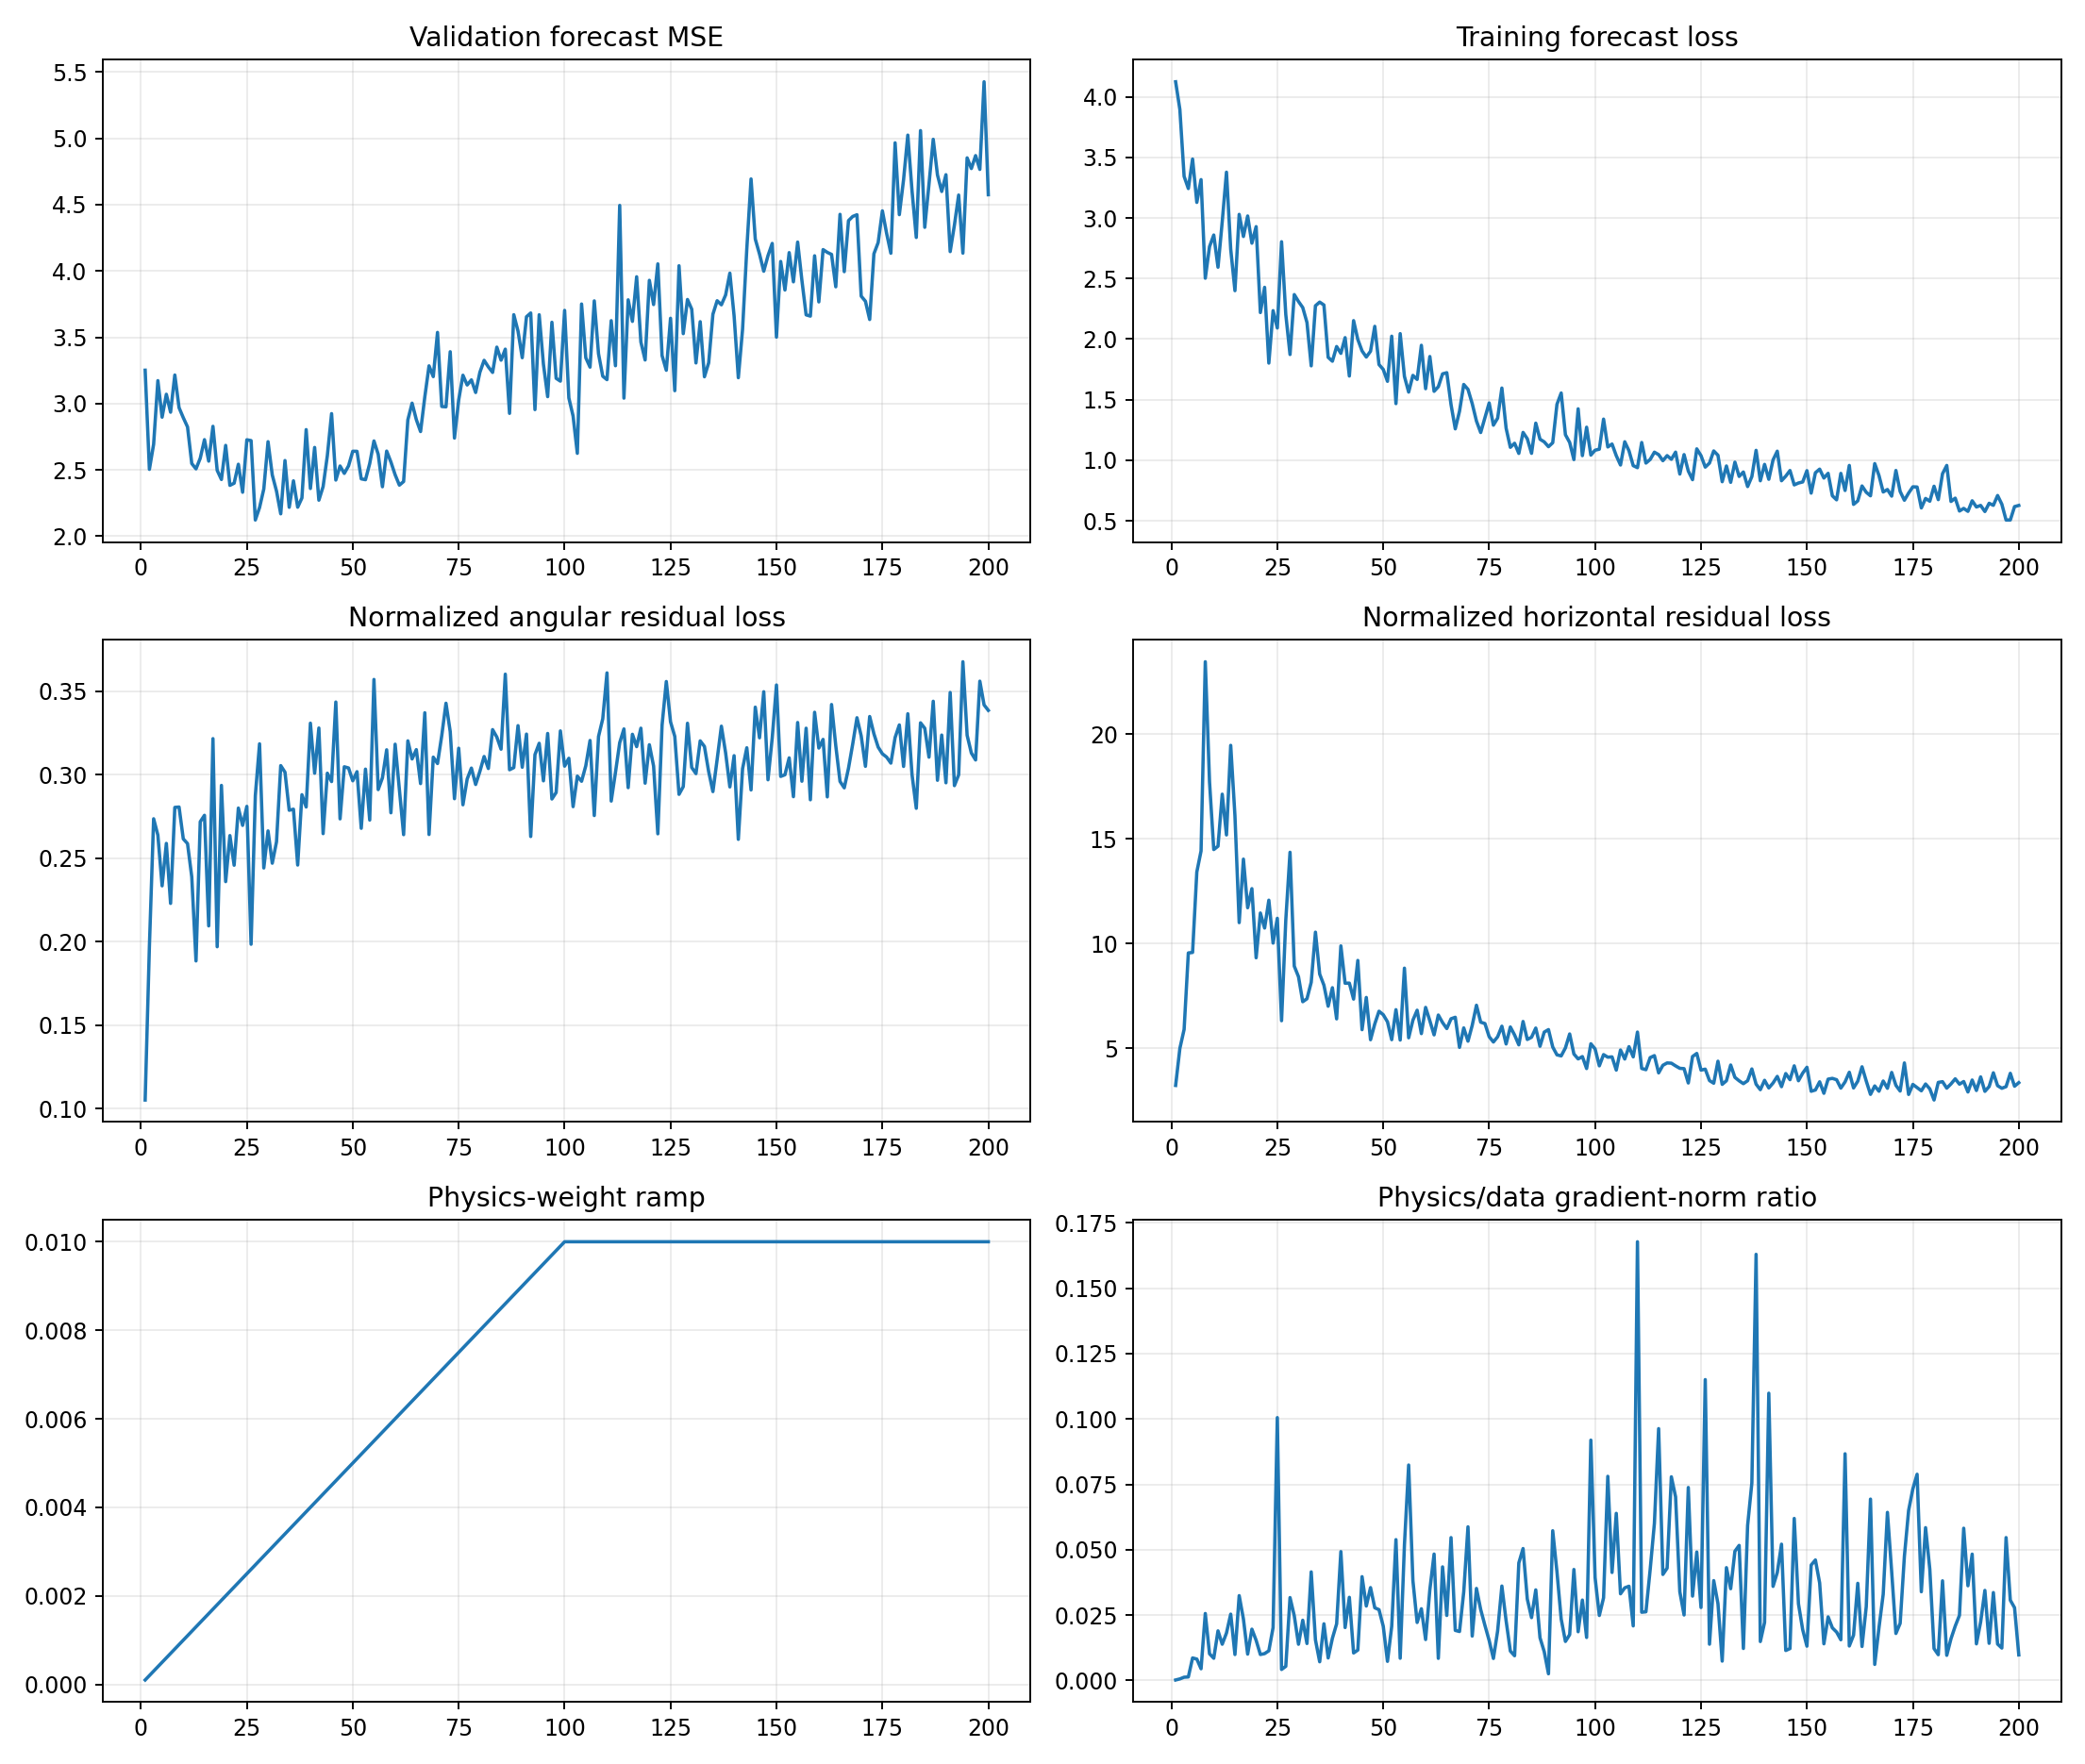

The table this chart was drawn from, first rows:
epoch, target_physics_weight, current_physics_weight, validation_forecast_mse, physics_to_data_gradient_ratio, train_total, train_data, train_cartpole_physics, train_angular_physics, train_horizontal_physics, train_a10_physics, train_a11_physics, train_a12_physics, train_a13_physics, train_data_gradient_l2, train_physics_gradient_l2
1, 0.01, 0.0001, 3.251, 0.0001544, 4.124, 4.124, 3.339, 0.1052, 3.234, 3.728, 2.937, 3.15, 3.557, 1.56, 2.409
2, 0.01, 0.0002, 2.504, 0.0005677, 3.896, 3.895, 5.198, 0.1971, 5.001, 6.024, 4.433, 3.943, 6.663, 6.362, 18.06
3, 0.01, 0.0003, 2.693, 0.001215, 3.345, 3.343, 6.18, 0.2736, 5.906, 7.928, 7.361, 4.404, 4.808, 2.798, 11.34
4, 0.01, 0.0004, 3.173, 0.001317, 3.246, 3.242, 9.821, 0.2638, 9.557, 7.805, 15.9, 5.32, 7.886, 3.913, 12.88
5, 0.01, 0.0005, 2.897, 0.008585, 3.491, 3.486, 9.814, 0.2335, 9.58, 6.668, 18.33, 6.555, 8.524, 2.58, 44.3
6, 0.01, 0.0006, 3.07, 0.008164, 3.136, 3.128, 13.68, 0.2589, 13.42, 17.85, 17.29, 7.826, 14.25, 2.119, 28.83
7, 0.01, 0.0007, 2.935, 0.004446, 3.327, 3.316, 14.65, 0.2229, 14.42, 9.965, 18.76, 4.958, 26.16, 3.699, 23.49
8, 0.01, 0.0008, 3.215, 0.02559, 2.522, 2.503, 23.73, 0.2804, 23.45, 8.177, 37.28, 7.008, 40.4, 3.429, 109.7
9, 0.01, 0.0009, 2.969, 0.01018, 2.779, 2.763, 18, 0.2807, 17.72, 7.779, 34.71, 8.339, 20.69, 7.337, 83
10, 0.01, 0.001, 2.893, 0.008471, 2.874, 2.859, 14.75, 0.2616, 14.49, 10.25, 20.25, 20.35, 12.25, 6.21, 52.61
11, 0.01, 0.0011, 2.824, 0.01896, 2.61, 2.593, 14.91, 0.2588, 14.65, 10.43, 15.79, 10.68, 20, 3.716, 64.05
12, 0.01, 0.0012, 2.547, 0.01384, 2.991, 2.97, 17.37, 0.2388, 17.13, 11.71, 21.78, 6.195, 32.02, 4.151, 47.88
13, 0.01, 0.0013, 2.507, 0.01812, 3.397, 3.377, 15.38, 0.1885, 15.19, 9.64, 16.21, 16.43, 17.92, 3.381, 47.13
14, 0.01, 0.0014, 2.587, 0.02535, 2.77, 2.742, 19.74, 0.2718, 19.46, 6.991, 36.81, 26.72, 13.24, 29.87, 540.8
15, 0.01, 0.0015, 2.728, 0.009898, 2.424, 2.4, 16.38, 0.2757, 16.1, 8.519, 22.6, 13.7, 20.84, 3.671, 24.22
16, 0.01, 0.0016, 2.565, 0.03242, 3.047, 3.029, 11.21, 0.2095, 11, 6.133, 18.53, 6.859, 15.06, 3.271, 66.28
17, 0.01, 0.0017, 2.828, 0.02348, 2.871, 2.847, 14.35, 0.3216, 14.03, 8.819, 18.6, 9.706, 22.1, 5.029, 69.47
18, 0.01, 0.0018, 2.496, 0.01005, 3.038, 3.016, 11.91, 0.197, 11.71, 6.354, 12.82, 4.469, 21.96, 4.144, 23.14
19, 0.01, 0.0019, 2.427, 0.0196, 2.816, 2.791, 12.92, 0.2936, 12.63, 8.19, 17.53, 8.693, 17.82, 3.965, 40.9
20, 0.01, 0.002, 2.684, 0.01533, 2.947, 2.928, 9.563, 0.236, 9.327, 6.457, 7.964, 5.777, 19.01, 4.773, 36.59
21, 0.01, 0.0021, 2.383, 0.00991, 2.244, 2.219, 11.73, 0.2636, 11.46, 7.519, 13.92, 8.2, 16.94, 3.725, 17.58
22, 0.01, 0.0022, 2.399, 0.01025, 2.452, 2.427, 10.99, 0.2458, 10.75, 7.236, 11.06, 10.54, 15.67, 2.392, 11.14
23, 0.01, 0.0023, 2.542, 0.01133, 1.831, 1.802, 12.36, 0.28, 12.08, 7.895, 13.23, 8.12, 20.47, 4.331, 21.33
24, 0.01, 0.0024, 2.331, 0.0202, 2.26, 2.235, 10.3, 0.2697, 10.03, 7.086, 12.62, 4.63, 17.65, 2.102, 17.69
25, 0.01, 0.0025, 2.727, 0.1005, 2.12, 2.091, 11.49, 0.2811, 11.21, 6.321, 11.92, 8.048, 19.13, 4.153, 167
26, 0.01, 0.0026, 2.721, 0.004182, 2.82, 2.803, 6.521, 0.1985, 6.323, 7.411, 6.489, 5.235, 7.064, 11.23, 18.06
27, 0.01, 0.0027, 2.121, 0.005383, 2.234, 2.203, 11.41, 0.2875, 11.13, 6.514, 16.23, 5.066, 17.08, 16.14, 32.17
28, 0.01, 0.0028, 2.215, 0.03169, 1.914, 1.873, 14.68, 0.3185, 14.36, 8.159, 21.07, 6.377, 24.14, 4.623, 52.31
29, 0.01, 0.0029, 2.355, 0.02473, 2.394, 2.367, 9.172, 0.2442, 8.928, 5.715, 14.11, 3.396, 14.14, 2.184, 18.63
30, 0.01, 0.003, 2.712, 0.01382, 2.336, 2.31, 8.687, 0.2664, 8.421, 10.1, 9.879, 6.511, 7.872, 3.588, 16.53
31, 0.01, 0.0031, 2.461, 0.02301, 2.284, 2.26, 7.476, 0.247, 7.229, 6.609, 8.115, 3.822, 10.36, 3.315, 24.61
32, 0.01, 0.0032, 2.34, 0.0141, 2.161, 2.137, 7.63, 0.2598, 7.371, 6.433, 7.87, 6.211, 11.21, 4.11, 18.11
33, 0.01, 0.0033, 2.168, 0.0415, 1.807, 1.779, 8.462, 0.3055, 8.156, 7.284, 7.987, 7.518, 10.4, 2.739, 34.44
34, 0.01, 0.0034, 2.57, 0.0155, 2.312, 2.275, 10.85, 0.3015, 10.55, 5.794, 11.73, 5.579, 18.81, 7.066, 32.22
35, 0.01, 0.0035, 2.217, 0.007114, 2.336, 2.305, 8.826, 0.2787, 8.547, 4.588, 14.63, 4.666, 11.62, 22.66, 46.07
36, 0.01, 0.0036, 2.417, 0.02165, 2.311, 2.281, 8.296, 0.2794, 8.017, 5.325, 8.335, 3.649, 16.57, 6.596, 39.68
37, 0.01, 0.0037, 2.218, 0.008575, 1.877, 1.85, 7.259, 0.2459, 7.013, 4.459, 10.7, 5.727, 7.493, 5.172, 11.99
38, 0.01, 0.0038, 2.288, 0.01611, 1.849, 1.817, 8.186, 0.2881, 7.898, 6.948, 6.62, 5.235, 13.55, 5.178, 21.95
39, 0.01, 0.0039, 2.803, 0.02164, 1.965, 1.939, 6.692, 0.2807, 6.411, 5.564, 9.624, 3.534, 7.761, 4.93, 27.35
40, 0.01, 0.004, 2.359, 0.04927, 1.923, 1.882, 10.22, 0.3309, 9.893, 5.756, 16.7, 5.941, 14.1, 11.44, 140.9
41, 0.01, 0.0041, 2.669, 0.02022, 2.047, 2.012, 8.412, 0.3009, 8.111, 5.675, 8.469, 6.352, 13.41, 8.717, 42.99
42, 0.01, 0.0042, 2.271, 0.03178, 1.731, 1.695, 8.446, 0.328, 8.118, 6.575, 11.1, 5.122, 11.45, 4.328, 32.74
43, 0.01, 0.0043, 2.374, 0.01049, 2.185, 2.153, 7.618, 0.2647, 7.353, 4.826, 9.081, 7.797, 9.379, 12.02, 29.32
44, 0.01, 0.0044, 2.607, 0.0116, 2.039, 1.997, 9.5, 0.3009, 9.199, 5.426, 16.1, 4.925, 11.3, 9.078, 23.93
45, 0.01, 0.0045, 2.924, 0.03968, 1.93, 1.902, 6.191, 0.2959, 5.895, 5.944, 6.47, 6.408, 6.202, 4.981, 43.91
46, 0.01, 0.0046, 2.423, 0.02843, 1.888, 1.852, 7.777, 0.3435, 7.433, 6.124, 8.188, 6.075, 11.6, 11.2, 69.21
47, 0.01, 0.0047, 2.529, 0.0355, 1.927, 1.9, 5.688, 0.2736, 5.415, 5.582, 4.111, 5.461, 7.508, 4.149, 31.34
48, 0.01, 0.0048, 2.473, 0.02778, 2.137, 2.105, 6.473, 0.3048, 6.168, 4.218, 5.217, 6.481, 9.171, 4.14, 23.96
49, 0.01, 0.0049, 2.53, 0.02705, 1.825, 1.79, 7.08, 0.304, 6.776, 4.673, 7.108, 6.702, 10.01, 3.503, 19.34
50, 0.01, 0.005, 2.64, 0.02073, 1.784, 1.75, 6.906, 0.2964, 6.609, 4.18, 9.659, 4.865, 9.621, 8.012, 33.21
51, 0.01, 0.0051, 2.64, 0.007279, 1.685, 1.652, 6.572, 0.3018, 6.27, 3.371, 9.392, 4.78, 8.325, 21.16, 30.2
52, 0.01, 0.0052, 2.432, 0.02069, 2.053, 2.024, 5.685, 0.2679, 5.417, 4.877, 5.763, 4.241, 7.798, 5.21, 20.73
53, 0.01, 0.0053, 2.426, 0.05384, 1.506, 1.468, 7.153, 0.3034, 6.85, 5.504, 8.406, 6.568, 9.107, 3.713, 37.72
54, 0.01, 0.0054, 2.547, 0.008474, 2.076, 2.045, 5.673, 0.2729, 5.4, 6.01, 5.874, 3.736, 7.398, 9.297, 14.59
55, 0.01, 0.0055, 2.718, 0.05174, 1.743, 1.692, 9.187, 0.3571, 8.83, 5.593, 13.89, 6.613, 12.22, 3.742, 35.21
56, 0.01, 0.0056, 2.618, 0.08238, 1.595, 1.563, 5.798, 0.2911, 5.507, 5.602, 4.847, 6.694, 6.486, 2.877, 42.32
57, 0.01, 0.0057, 2.372, 0.03819, 1.739, 1.701, 6.645, 0.2981, 6.347, 4.206, 7.822, 4.756, 9.857, 5.074, 33.99
58, 0.01, 0.0058, 2.641, 0.02215, 1.709, 1.667, 7.138, 0.3149, 6.823, 5.247, 9.235, 6.288, 7.571, 5.968, 22.79
59, 0.01, 0.0059, 2.559, 0.02741, 1.984, 1.949, 5.984, 0.2772, 5.706, 4.851, 7.244, 4.966, 7.202, 7.145, 33.19
60, 0.01, 0.006, 2.463, 0.01563, 1.634, 1.59, 7.277, 0.3183, 6.958, 5.251, 11.07, 5.129, 6.916, 8.89, 23.15
... 140 more rows
